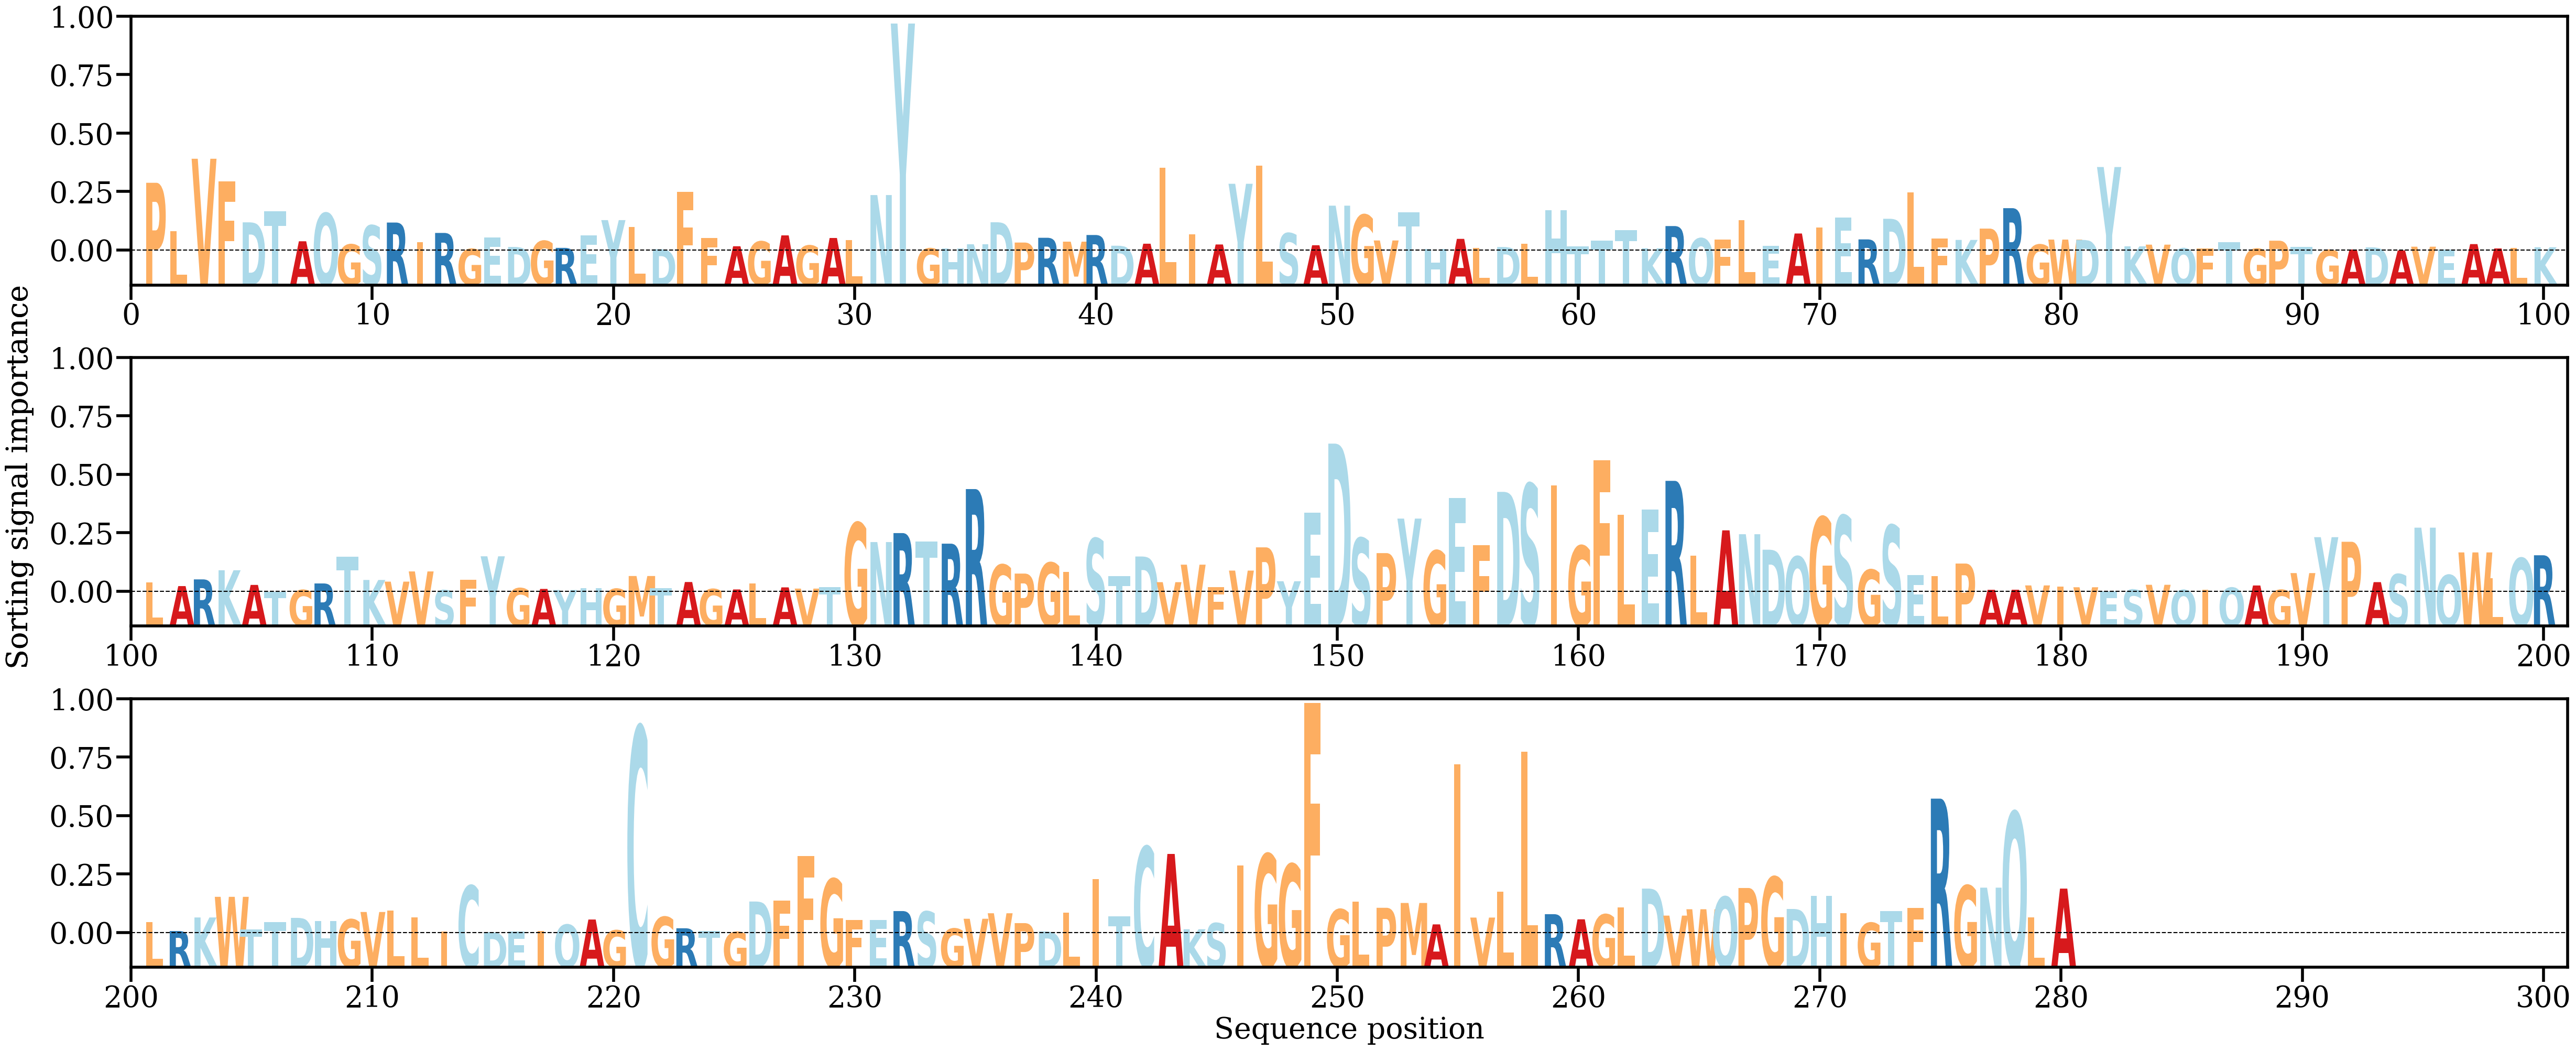

Data behind this chart, as committed beside it:
AA, Alpha
P, [0.00822954]
L, [0.00237325]
V, [0.01113849]
F, [0.00839447]
D, [0.0034439]
T, [0.0047565]
A, [0.00115288]
Q, [0.00454423]
G, [0.00076647]
S, [0.00306289]
R, [0.00341791]
I, [0.00102583]
R, [0.00216111]
G, [0.00022154]
E, [0.00158422]
D, [0.0004628]
G, [0.00119048]
R, [0.00035331]
E, [0.00187557]
Y, [0.00371319]
L, [0.00288931]
D, [0.00019698]
F, [0.0071299]
F, [0.00154354]
A, [0.00055031]
G, [0.0011255]
A, [0.00186552]
G, [0.0006338]
A, [0.00155038]
L, [0.00129887]
N, [0.006745]
Y, [0.02750277]
G, [0.00028419]
H, [0.00030189]
N, [0.00079038]
D, [0.00345208]
P, [0.00099768]
R, [0.00157461]
M, [0.00110548]
R, [0.00191029]
D, [0.00061206]
A, [0.00085746]
L, [0.01004191]
I, [0.00198501]
A, [0.00076445]
Y, [0.00811046]
L, [0.01033587]
S, [0.00212081]
A, [0.00067212]
N, [0.00546101]
G, [0.00434335]
V, [0.00124903]
T, [0.00467741]
H, [0.00024174]
A, [0.0014437]
L, [0.00034958]
D, [0.00045713]
L, [0.0008218]
H, [0.00490848]
T, [0.000511]
... 220 more rows
